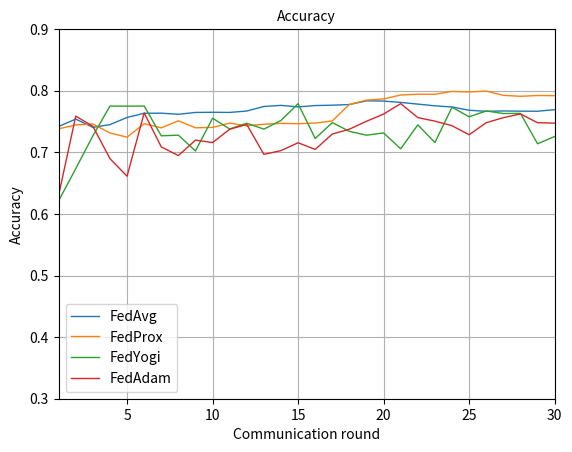

Python code for this plot:
import pandas as pd
import matplotlib.pyplot as plt
import math
import numpy as np

loss1 = {
 1: 0.7420066666666667,
    2: 0.7539366666666667,
    3: 0.7405216666666666,
    4: 0.7449933333333334,
    5: 0.7565716666666668,
    6: 0.7634166666666667,
    7: 0.7635416666666667,
    8: 0.7617516666666667,
    9: 0.764725,
    10: 0.7650350000000001,
    11: 0.764755,
    12: 0.7670533333333333,
    13: 0.7744433333333333,
    14: 0.7762183333333333,
    15: 0.7737216666666665,
    16: 0.7759450000000001,
    17: 0.7764866666666667,
    18: 0.7775500000000001,
    19: 0.7835749999999999,
    20: 0.7832033333333334,
    21: 0.7809733333333333,
    22: 0.77827,
    23: 0.7754683333333334,
    24: 0.7736316666666667,
    25: 0.768275,
    26: 0.7665666666666667,
    27: 0.7671666666666667,
    28: 0.7668066666666666,
    29: 0.76668,
    30: 0.769285
    }
loss2 = {
  1: 0.7380933333333334,
    2: 0.7445033333333333,
    3: 0.746055,
    4: 0.7314216666666667,
    5: 0.7246,
    6: 0.7465383333333334,
    7: 0.7397266666666665,
    8: 0.7511766666666667,
    9: 0.7398033333333333,
    10: 0.7404716666666666,
    11: 0.7473933333333332,
    12: 0.7430783333333334,
    13: 0.745585,
    14: 0.747,
    15: 0.7465,
    16: 0.7474633333333333,
    17: 0.7509716666666666,
    18: 0.7777183333333334,
    19: 0.7847966666666667,
    20: 0.7866983333333333,
    21: 0.7930416666666668,
    22: 0.7943133333333333,
    23: 0.7942450000000001,
    24: 0.798865,
    25: 0.7979516666666666,
    26: 0.7994066666666667,
    27: 0.7924616666666666,
    28: 0.7909683333333334,
    29: 0.79224,
    30: 0.7919550000000001
}

    

loss3 = {  
  1: 0.621425,
    2: 0.6735150000000001,
    3: 0.7266699999999999,
    4: 0.77507,
    5: 0.77493,
    6: 0.7751583333333333,
    7: 0.726775,
    8: 0.7278533333333334,
    9: 0.702225,
    10: 0.7553916666666666,
    11: 0.7378516666666667,
    12: 0.7472150000000001,
    13: 0.7376900000000001,
    14: 0.7517616666666666,
    15: 0.7789566666666667,
    16: 0.7225116666666667,
    17: 0.7482033333333334,
    18: 0.7340399999999999,
    19: 0.7278033333333335,
    20: 0.7314483333333333,
    21: 0.7057333333333333,
    22: 0.744565,
    23: 0.7159016666666668,
    24: 0.7732333333333333,
    25: 0.7576583333333332,
    26: 0.767135,
    27: 0.7629983333333333,
    28: 0.7632183333333334,
    29: 0.7138766666666667,
    30: 0.725655
    }

loss4 = {
1: 0.6305166666666667,
    2: 0.7587183333333334,
    3: 0.7422166666666667,
    4: 0.6897716666666667,
    5: 0.66118,
    6: 0.7639316666666667,
    7: 0.7087983333333333,
    8: 0.6947683333333333,
    9: 0.7197883333333334,
    10: 0.71584,
    11: 0.7374616666666668,
    12: 0.7452666666666667,
    13: 0.696675,
    14: 0.702775,
    15: 0.7155283333333333,
    16: 0.7047116666666665,
    17: 0.7296699999999999,
    18: 0.7375783333333334,
    19: 0.7504233333333333,
    20: 0.7621349999999999,
    21: 0.7790533333333333,
    22: 0.756335,
    23: 0.7506400000000001,
    24: 0.7431733333333334,
    25: 0.7285666666666667,
    26: 0.7480633333333334,
    27: 0.7562533333333333,
    28: 0.7622666666666666,
    29: 0.7480866666666666,
    30: 0.7473483333333334
}

def plot_metric_from_history(
    hist1: dict,
    hist2: dict,
    hist3: dict,
    hist4: dict,
) -> None:
    """Function to plot from Flower server History.
    Parameters
    ----------
    hist : History
        Object containing evaluation for all rounds.
    save_plot_path : Path
        Folder to save the plot to.
    metric_type : Literal["centralized", "distributed"]
        Type of metric to plot.
    metric : Literal["accuracy","precision","recall","f1score"]
        Metric to plot.
    """
    
    rounds1 = list(hist1.keys())
    values1 = list(hist1.values())
    
    rounds2 = list(hist2.keys())
    values2 = list(hist2.values())
    rounds3 = list(hist3.keys())
    values3 = list(hist3.values())
    rounds4 = list(hist4.keys())
    values4 = list(hist4.values())

    # plt.plot(np.asarray(rounds), np.asarray(values), label="FedAvg")
    plt.plot(np.asarray(rounds1), np.asarray(values1), linewidth=1, label='FedAvg')
    plt.plot(np.asarray(rounds2), np.asarray(values2), linewidth=1, label='FedProx')
    plt.plot(np.asarray(rounds3), np.asarray(values3), linewidth=1, label='FedYogi')
    plt.plot(np.asarray(rounds4), np.asarray(values4), linewidth=1, label='FedAdam')
    plt.legend(fontsize=10)
    plt.xlabel('Communication round', fontsize=10)
    plt.ylabel("Accuracy", fontsize=10)
    plt.title("Accuracy", fontsize=10)
    plt.xticks(fontsize=10)
    plt.yticks(fontsize=10)
    # plt.ylim(min(min(min(commun_metrics))) - 0.05, max(max(max(commun_metrics))) + 0.05)
    plt.ylim(0.3, 0.9)
    plt.xlim(1, 30)

    # plt.savefig(Path(save_plot_path) / Path(f"{metric_type}_metrics{suffix}.png"))
    # plt.close()

def plot_losses_from_history(
    loss1: dict,
    loss2: dict,
    loss3: dict,
    loss4: dict
) -> None:
    """Function to plot from Flower server History.
    Parameters
    ----------
    hist : History
        Object containing evaluation for all rounds.
    save_plot_path : Path
        Folder to save the plot to.
    metric_type : Literal["centralized", "distributed"]
        Type of metric to plot.
    metric : Literal["accuracy","precision","recall","f1score"]
        Metric to plot.
    """
    
    rounds1 = list(loss1.keys())
    values1 = list(loss1.values())

    rounds2 = list(loss2.keys())
    values2 = list(loss2.values())

    rounds3 = list(loss3.keys())
    values3 = list(loss3.values())

    rounds4 = list(loss4.keys())
    values4 = list(loss4.values())

    # plt.plot(np.asarray(rounds), np.asarray(values), label="FedAvg")
    plt.plot(np.asarray(rounds1), np.asarray(values1), linewidth=1, label='FedAvg')
    plt.plot(np.asarray(rounds2), np.asarray(values2), linewidth=1, label='FedProx')
    plt.plot(np.asarray(rounds3), np.asarray(values3), linewidth=1, label='FedYogi')
    plt.plot(np.asarray(rounds4), np.asarray(values4), linewidth=1, label='FedAdam')

    plt.legend(fontsize=10)
    plt.xlabel('Communication round', fontsize=10)
    plt.ylabel("loss", fontsize=10)
    plt.title("Pérdidas", fontsize=10)
    plt.xticks(fontsize=10)
    plt.yticks(fontsize=10)
    # plt.ylim(min(min(min(commun_metrics))) - 0.05, max(max(max(commun_metrics))) + 0.05)
    plt.ylim(0, 2)
    plt.xlim(1, 30)

    # plt.savefig(Path(save_plot_path) / Path(f"{metric_type}_metrics{suffix}.png"))
    # plt.close()

def main():
    # plot_losses_from_history(loss1, loss2, loss3, loss4)
    metrics_show = ["accuracy","precision","recall","f1score"]

    plot_metric_from_history(loss1, loss2, loss3, loss4)
    plt.grid(True)
    plt.show()
if __name__ == "__main__":
    main()
